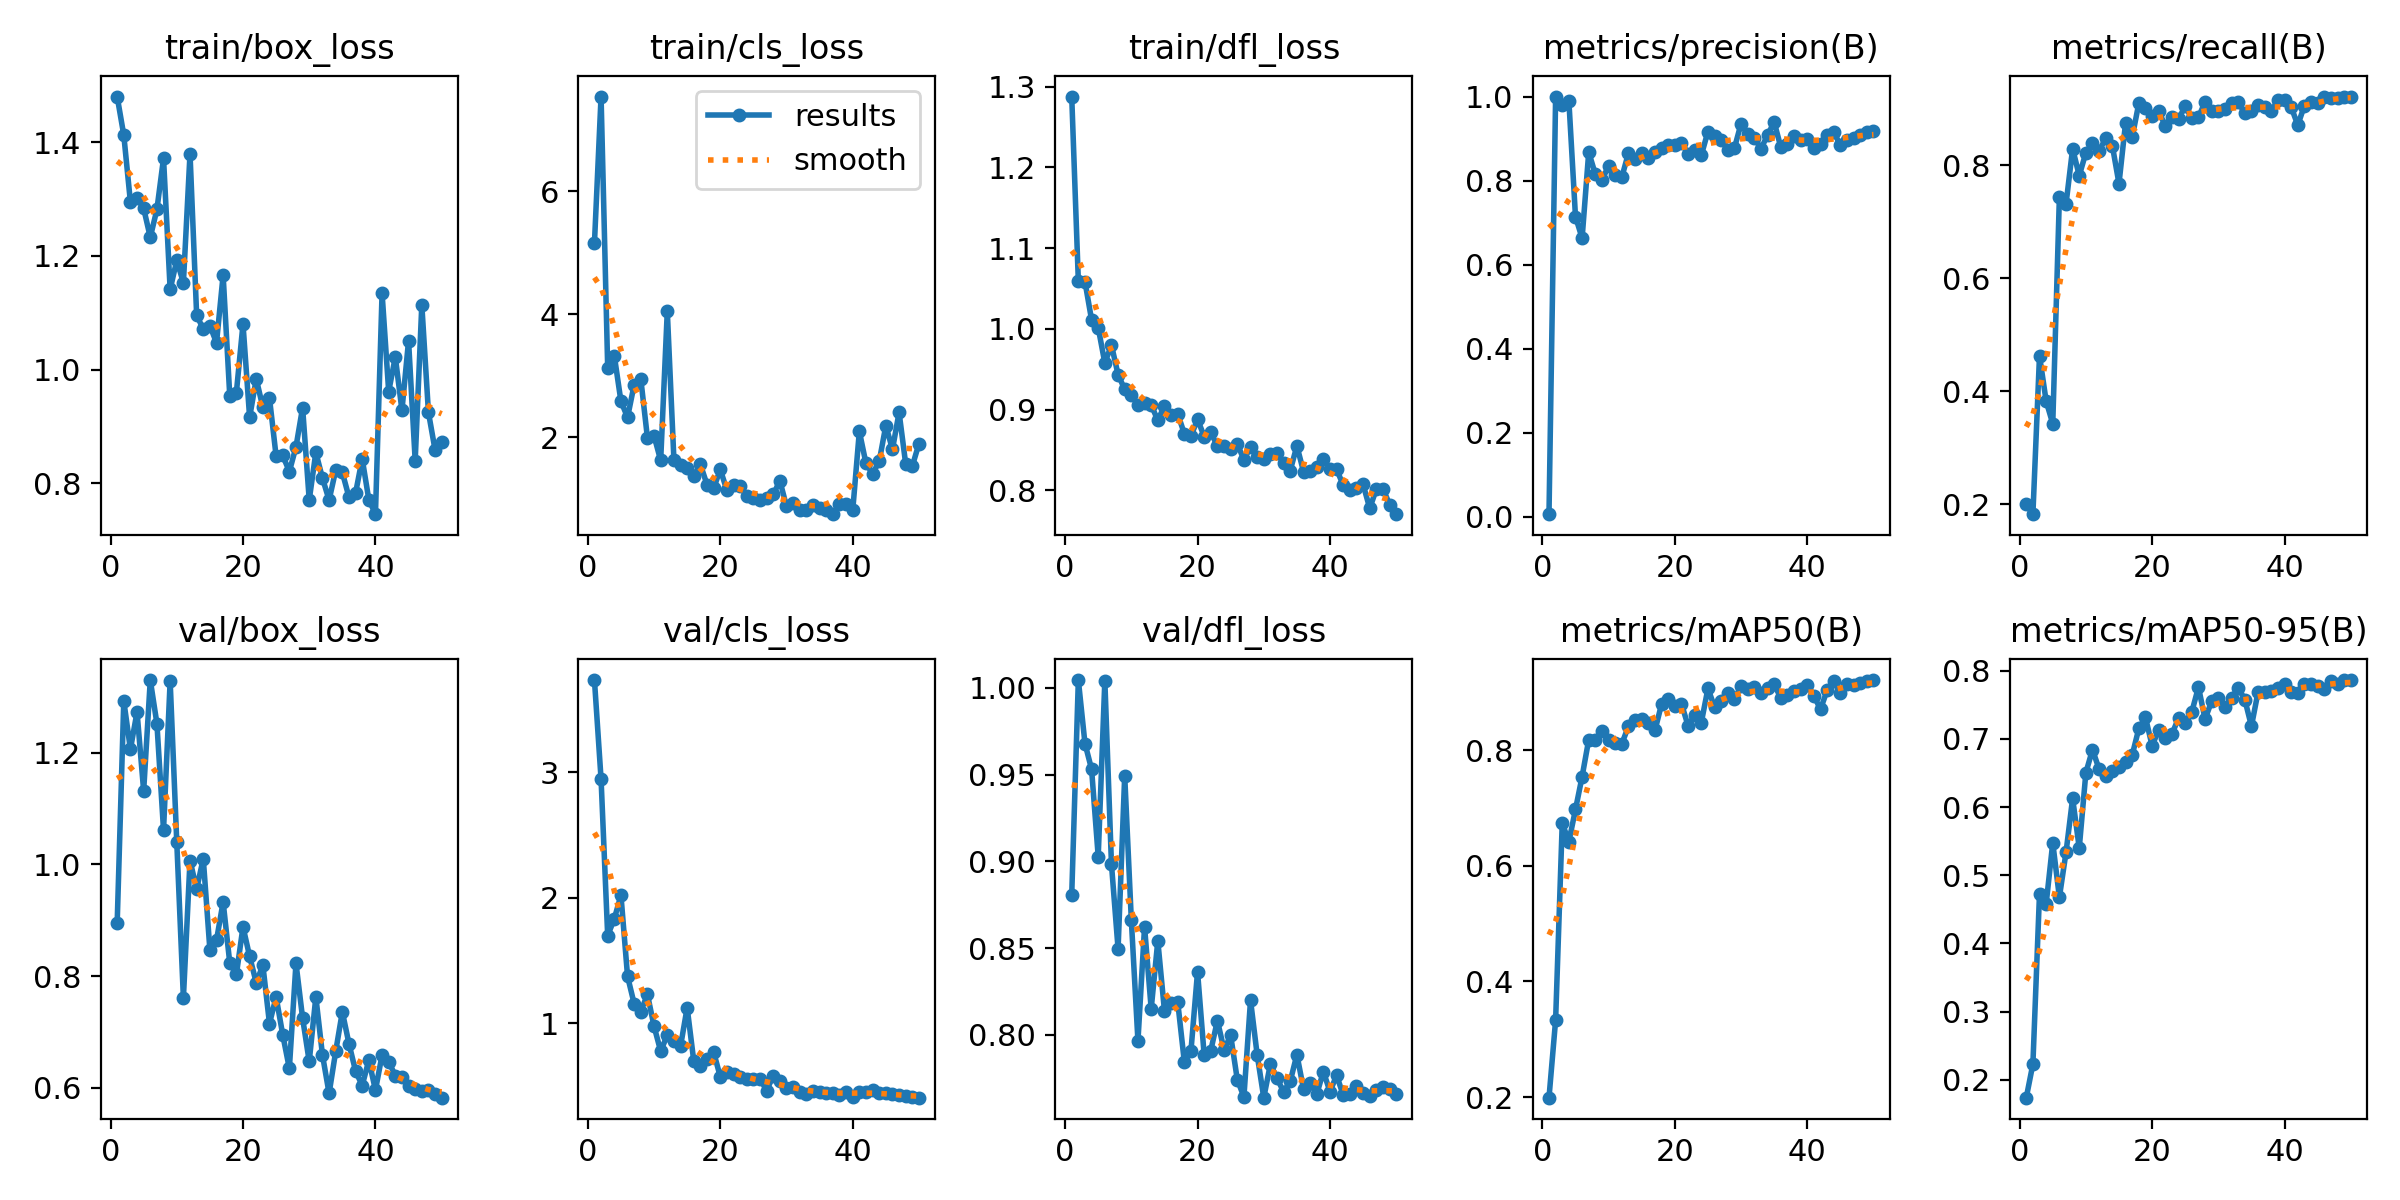

Source data for this figure (header and first rows):
epoch, time, train/box_loss, train/cls_loss, train/dfl_loss, metrics/precision(B), metrics/recall(B), metrics/mAP50(B), metrics/mAP50-95(B), val/box_loss, val/cls_loss, val/dfl_loss, lr/pg0, lr/pg1, lr/pg2
1, 147.5, 1.48, 5.152, 1.288, 0.00587, 0.2, 0.199, 0.1736, 0.8946, 3.735, 0.8806, 0.0002712, 0.0002712, 0.0002712
2, 323.6, 1.412, 7.533, 1.059, 1, 0.1829, 0.3331, 0.223, 1.293, 2.946, 1.005, 0.000538, 0.000538, 0.000538
3, 479.7, 1.295, 3.133, 1.059, 0.9798, 0.4634, 0.6736, 0.4728, 1.207, 1.7, 0.968, 0.0007938, 0.0007938, 0.0007938
4, 659.3, 1.302, 3.326, 1.011, 0.99, 0.383, 0.6415, 0.4577, 1.273, 1.834, 0.9532, 0.0007835, 0.0007835, 0.0007835
5, 834.8, 1.284, 2.587, 1.002, 0.7141, 0.3429, 0.6972, 0.5475, 1.132, 2.022, 0.9028, 0.000767, 0.000767, 0.000767
6, 973.2, 1.233, 2.327, 0.9578, 0.663, 0.7437, 0.754, 0.4676, 1.331, 1.376, 1.004, 0.0007505, 0.0007505, 0.0007505
7, 1105, 1.282, 2.858, 0.98, 0.8679, 0.7314, 0.8179, 0.5333, 1.253, 1.157, 0.8984, 0.000734, 0.000734, 0.000734
8, 1237, 1.372, 2.949, 0.9434, 0.8149, 0.8296, 0.8181, 0.6127, 1.062, 1.095, 0.8495, 0.0007175, 0.0007175, 0.0007175
9, 1372, 1.141, 1.994, 0.9251, 0.8008, 0.7818, 0.8337, 0.5398, 1.329, 1.232, 0.9494, 0.0007011, 0.0007011, 0.0007011
10, 1507, 1.192, 2.027, 0.9181, 0.8352, 0.8225, 0.8178, 0.6503, 1.04, 0.9783, 0.8663, 0.0006846, 0.0006846, 0.0006846
11, 1636, 1.153, 1.628, 0.9061, 0.8143, 0.8391, 0.8115, 0.6842, 0.7606, 0.7797, 0.7964, 0.0006681, 0.0006681, 0.0006681
12, 1765, 1.38, 4.05, 0.9077, 0.8081, 0.8253, 0.8107, 0.6554, 1.007, 0.9078, 0.8622, 0.0006516, 0.0006516, 0.0006516
13, 1900, 1.096, 1.64, 0.9056, 0.8657, 0.8483, 0.8411, 0.645, 0.9559, 0.8573, 0.8149, 0.0006351, 0.0006351, 0.0006351
14, 2033, 1.071, 1.554, 0.8871, 0.8513, 0.8348, 0.8514, 0.6529, 1.011, 0.8188, 0.8541, 0.0006186, 0.0006186, 0.0006186
15, 2168, 1.077, 1.498, 0.9045, 0.8658, 0.7677, 0.8532, 0.659, 0.8472, 1.127, 0.8139, 0.0006021, 0.0006021, 0.0006021
16, 2304, 1.047, 1.38, 0.8933, 0.8533, 0.8759, 0.8461, 0.6656, 0.8643, 0.6998, 0.8181, 0.0005856, 0.0005856, 0.0005856
17, 2441, 1.166, 1.562, 0.8951, 0.8691, 0.85, 0.8339, 0.6764, 0.9329, 0.6587, 0.8192, 0.0005691, 0.0005691, 0.0005691
18, 2580, 0.9542, 1.234, 0.8703, 0.8786, 0.9103, 0.8795, 0.7153, 0.8239, 0.7137, 0.7845, 0.0005526, 0.0005526, 0.0005526
19, 2717, 0.9597, 1.175, 0.867, 0.8851, 0.9012, 0.888, 0.7314, 0.8029, 0.772, 0.7905, 0.0005361, 0.0005361, 0.0005361
20, 2862, 1.08, 1.482, 0.8881, 0.8841, 0.8874, 0.8753, 0.6901, 0.8883, 0.576, 0.8363, 0.0005196, 0.0005196, 0.0005196
21, 3018, 0.916, 1.142, 0.8667, 0.8902, 0.8965, 0.8801, 0.7129, 0.8353, 0.6164, 0.7883, 0.0005031, 0.0005031, 0.0005031
22, 3174, 0.9838, 1.227, 0.8721, 0.8635, 0.869, 0.842, 0.7018, 0.788, 0.6001, 0.7909, 0.0004866, 0.0004866, 0.0004866
23, 3302, 0.9335, 1.205, 0.8547, 0.8736, 0.8851, 0.8604, 0.707, 0.8195, 0.5727, 0.8082, 0.0004701, 0.0004701, 0.0004701
24, 3450, 0.9498, 1.051, 0.8553, 0.8602, 0.8828, 0.8475, 0.7307, 0.7148, 0.5549, 0.7913, 0.0004537, 0.0004537, 0.0004537
25, 3581, 0.8478, 1.015, 0.8507, 0.9167, 0.9044, 0.9064, 0.7232, 0.7627, 0.5571, 0.7996, 0.0004372, 0.0004372, 0.0004372
26, 3720, 0.849, 0.9868, 0.8576, 0.9052, 0.8832, 0.8743, 0.7397, 0.6947, 0.5599, 0.7742, 0.0004207, 0.0004207, 0.0004207
27, 3877, 0.8207, 1.022, 0.838, 0.8954, 0.8851, 0.8851, 0.7758, 0.6345, 0.4663, 0.7641, 0.0004042, 0.0004042, 0.0004042
28, 4051, 0.864, 1.075, 0.8536, 0.8738, 0.9126, 0.8991, 0.7289, 0.823, 0.5847, 0.8199, 0.0003877, 0.0003877, 0.0003877
29, 4196, 0.9333, 1.297, 0.8419, 0.8772, 0.896, 0.8889, 0.7555, 0.7246, 0.5387, 0.7885, 0.0003712, 0.0003712, 0.0003712
30, 4347, 0.7707, 0.8827, 0.8394, 0.9356, 0.8965, 0.9098, 0.7598, 0.647, 0.4834, 0.7637, 0.0003547, 0.0003547, 0.0003547
31, 4500, 0.8544, 0.9423, 0.8454, 0.9099, 0.8996, 0.905, 0.747, 0.7625, 0.4978, 0.7831, 0.0003382, 0.0003382, 0.0003382
32, 4652, 0.809, 0.8228, 0.8466, 0.9024, 0.9103, 0.9082, 0.7595, 0.6586, 0.4556, 0.7748, 0.0003217, 0.0003217, 0.0003217
33, 4817, 0.7705, 0.8253, 0.8337, 0.8755, 0.9126, 0.8989, 0.7749, 0.5896, 0.4423, 0.7671, 0.0003052, 0.0003052, 0.0003052
34, 4972, 0.8231, 0.8979, 0.8247, 0.9081, 0.892, 0.9067, 0.7576, 0.6652, 0.4605, 0.7732, 0.0002887, 0.0002887, 0.0002887
35, 5140, 0.8191, 0.8608, 0.8551, 0.9396, 0.8965, 0.9138, 0.7186, 0.7359, 0.4525, 0.7885, 0.0002722, 0.0002722, 0.0002722
36, 5303, 0.7757, 0.8215, 0.8234, 0.8795, 0.9067, 0.8898, 0.7687, 0.6788, 0.4483, 0.7688, 0.0002557, 0.0002557, 0.0002557
37, 5468, 0.783, 0.755, 0.8246, 0.8875, 0.9034, 0.8958, 0.7682, 0.6296, 0.4462, 0.7721, 0.0002392, 0.0002392, 0.0002392
38, 5633, 0.8432, 0.9175, 0.8288, 0.9063, 0.8965, 0.9023, 0.7704, 0.6038, 0.433, 0.7657, 0.0002227, 0.0002227, 0.0002227
39, 5806, 0.7712, 0.9132, 0.8389, 0.8958, 0.9149, 0.9061, 0.7745, 0.6492, 0.4523, 0.7788, 0.0002063, 0.0002063, 0.0002063
40, 5994, 0.7457, 0.8157, 0.8267, 0.8982, 0.9149, 0.9121, 0.7803, 0.5956, 0.4164, 0.7672, 0.0001898, 0.0001898, 0.0001898
41, 6168, 1.135, 2.099, 0.8262, 0.8783, 0.9034, 0.8933, 0.7694, 0.6584, 0.4536, 0.7766, 0.0001733, 0.0001733, 0.0001733
42, 6306, 0.9614, 1.579, 0.8063, 0.8859, 0.8713, 0.8707, 0.7672, 0.6461, 0.4562, 0.7651, 0.0001568, 0.0001568, 0.0001568
43, 6444, 1.022, 1.412, 0.8008, 0.9082, 0.9058, 0.9032, 0.7802, 0.6218, 0.4668, 0.7658, 0.0001403, 0.0001403, 0.0001403
44, 6578, 0.9285, 1.611, 0.8031, 0.9147, 0.9126, 0.9191, 0.7799, 0.6197, 0.4471, 0.7703, 0.0001238, 0.0001238, 0.0001238
45, 6745, 1.051, 2.193, 0.8074, 0.8847, 0.9103, 0.8982, 0.7776, 0.6023, 0.4455, 0.7663, 0.0001073, 0.0001073, 0.0001073
46, 6877, 0.8399, 1.807, 0.778, 0.8976, 0.9218, 0.9138, 0.7728, 0.5983, 0.4375, 0.7649, 9.0797e-05, 9.0797e-05, 9.0797e-05
47, 7013, 1.114, 2.407, 0.8015, 0.9004, 0.9195, 0.912, 0.7842, 0.5945, 0.4307, 0.7682, 7.43036e-05, 7.43036e-05, 7.43036e-05
48, 7179, 0.925, 1.569, 0.8023, 0.9091, 0.9195, 0.9164, 0.7798, 0.5967, 0.4203, 0.7697, 5.78102e-05, 5.78102e-05, 5.78102e-05
49, 7354, 0.8589, 1.536, 0.7824, 0.9166, 0.9218, 0.9189, 0.7861, 0.5887, 0.4125, 0.769, 4.13168e-05, 4.13168e-05, 4.13168e-05
50, 7497, 0.8722, 1.9, 0.7706, 0.9169, 0.9218, 0.921, 0.7863, 0.582, 0.4093, 0.7658, 2.48234e-05, 2.48234e-05, 2.48234e-05
